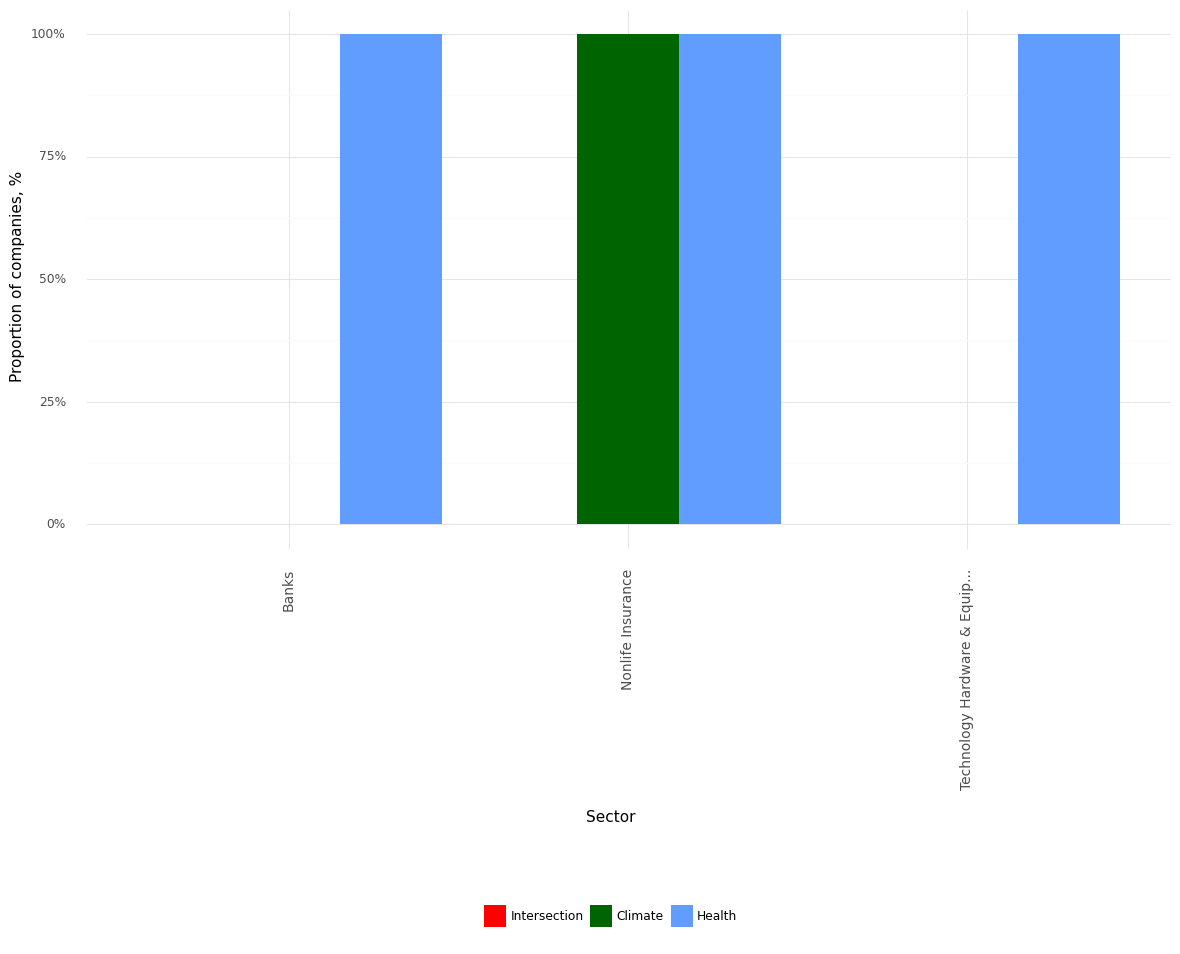

Source data for this figure (header and first rows):
, Sector, Climate, Health, Intersection, Year
0, Banks, 0.0, 1.0, 0.0, 2021
1, Nonlife Insurance, 1.0, 1.0, 0.0, 2021
2, Technology Hardware & Equip..., 0.0, 1.0, 0.0, 2021
